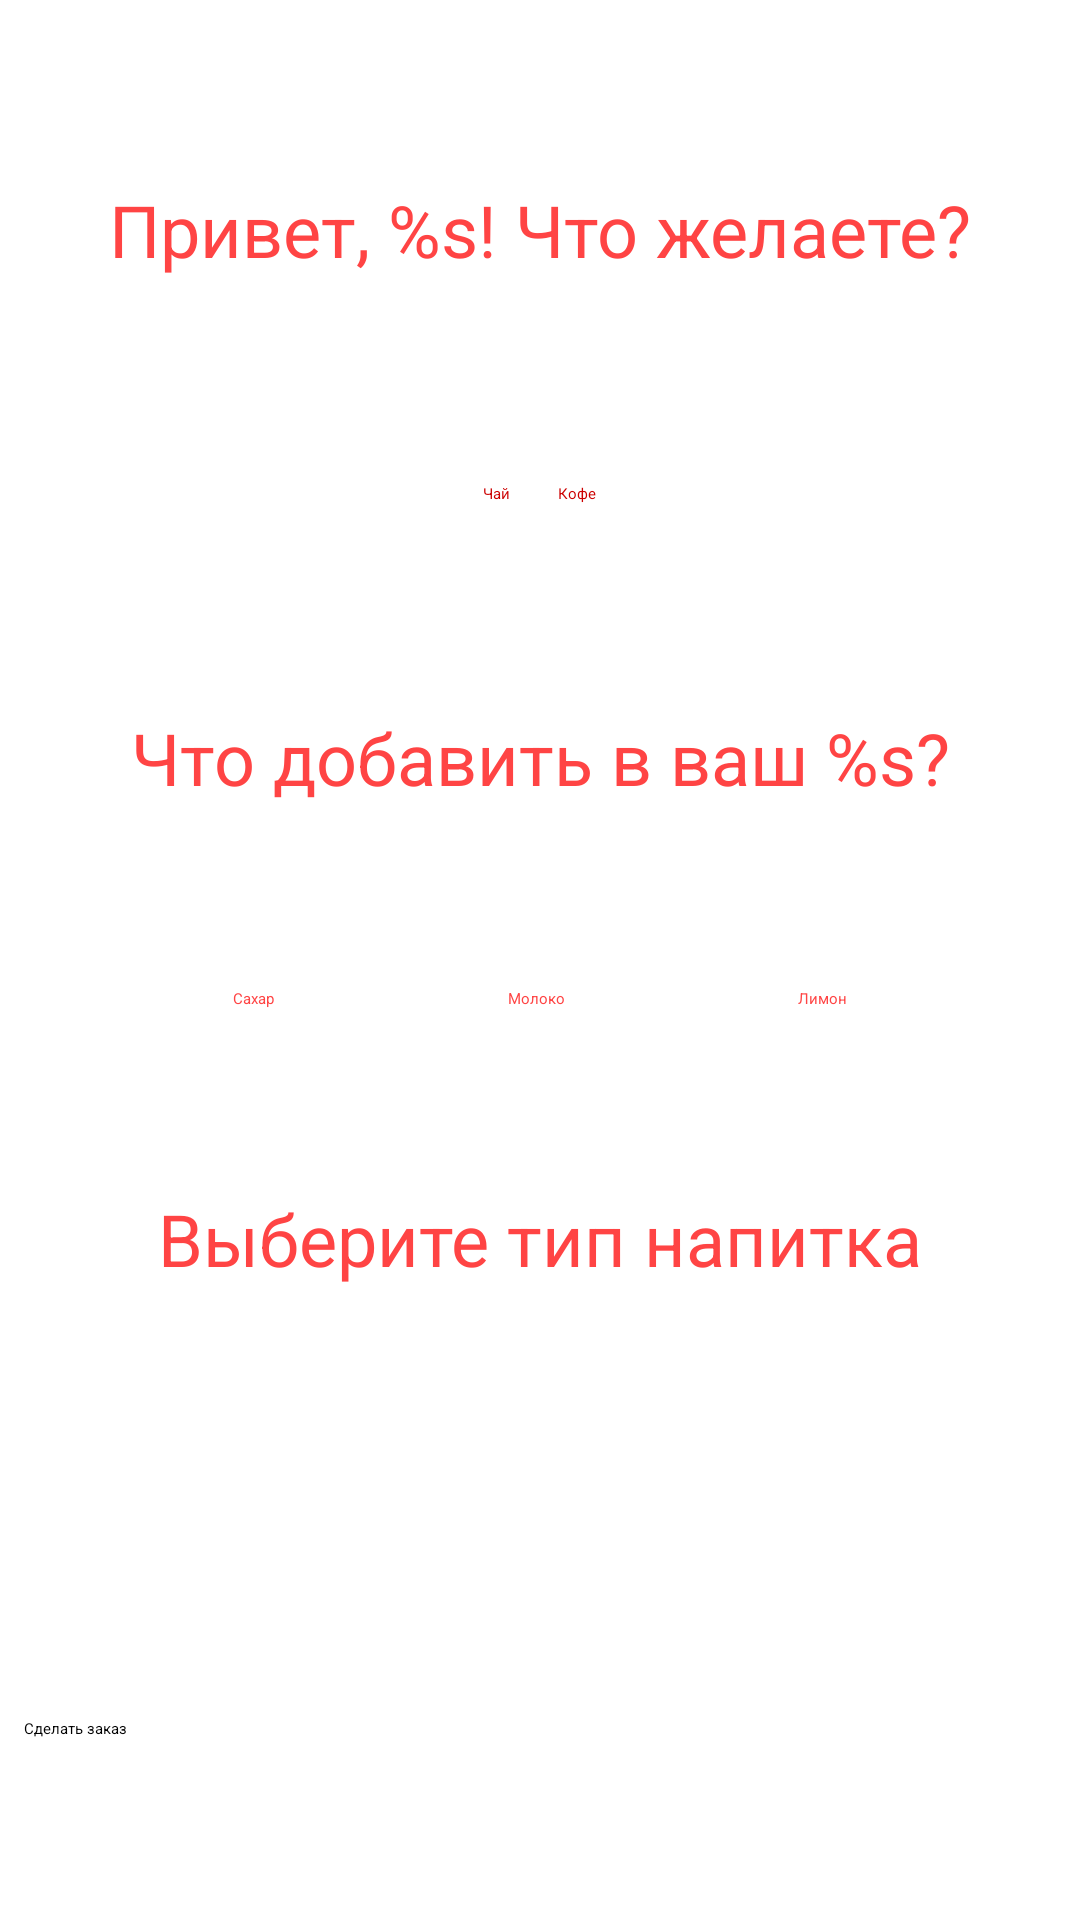

This screen was rendered from an Android layout file. Write that file and the resources it references.
<!-- AndroidManifest.xml: application theme Theme.Cafe -->
<!-- res/layout/activity_make_order.xml -->
<?xml version="1.0" encoding="utf-8"?>
<androidx.constraintlayout.widget.ConstraintLayout xmlns:android="http://schemas.android.com/apk/res/android"
    xmlns:app="http://schemas.android.com/apk/res-auto"
    xmlns:tools="http://schemas.android.com/tools"
    android:id="@+id/main"
    android:layout_width="match_parent"
    android:layout_height="match_parent"
    tools:context=".MakeOrderActivity">

    <TextView
        android:id="@+id/textViewGreetings"
        android:layout_width="match_parent"
        android:layout_height="wrap_content"
        android:layout_margin="8dp"
        android:text="@string/greetings"
        android:textAlignment="center"
        android:textColor="@android:color/holo_red_light"
        android:textSize="24sp"
        app:layout_constraintBottom_toTopOf="@+id/radioGroupDrinks"
        app:layout_constraintTop_toTopOf="parent"
        tools:layout_editor_absoluteX="8dp" />

    <RadioGroup
        android:id="@+id/radioGroupDrinks"
        android:layout_width="match_parent"
        android:layout_height="wrap_content"
        android:gravity="center"
        android:orientation="horizontal"
        app:layout_constraintBottom_toTopOf="@+id/textViewAdditeves"
        app:layout_constraintTop_toBottomOf="@+id/textViewGreetings">

        <RadioButton
            android:id="@+id/radioButtonTea"
            android:layout_width="wrap_content"
            android:layout_height="wrap_content"
            android:layout_margin="8dp"
            android:text="@string/tea"
            android:textColor="@android:color/holo_red_dark" />

        <RadioButton
            android:id="@+id/radioButtonCoffee"
            android:layout_width="wrap_content"
            android:layout_height="wrap_content"
            android:layout_margin="8dp"
            android:text="@string/coffee"
            android:textColor="@android:color/holo_red_dark" />

    </RadioGroup>


    <TextView
        android:id="@+id/textViewAdditeves"
        android:layout_width="match_parent"
        android:layout_height="wrap_content"
        android:layout_margin="8dp"
        android:layout_marginTop="188dp"
        android:text="@string/additives"
        android:textAlignment="center"
        android:textColor="@android:color/holo_red_light"
        android:textSize="24sp"
        app:layout_constraintBottom_toTopOf="@+id/checkBoxMilk"
        app:layout_constraintTop_toBottomOf="@+id/radioGroupDrinks" />

    <CheckBox
        android:id="@+id/checkBoxSugar"
        android:layout_width="wrap_content"
        android:layout_height="wrap_content"
        android:text="@string/sugar"
        android:textColor="@android:color/holo_red_light"
        app:layout_constraintBottom_toBottomOf="@+id/checkBoxMilk"
        app:layout_constraintEnd_toStartOf="@id/checkBoxMilk"
        app:layout_constraintStart_toStartOf="parent"
        app:layout_constraintTop_toBottomOf="@+id/textViewAdditeves"
        app:layout_constraintTop_toTopOf="@id/checkBoxMilk" />

    <CheckBox
        android:id="@+id/checkBoxMilk"
        android:layout_width="wrap_content"
        android:layout_height="wrap_content"
        android:text="@string/milk"
        android:textColor="@android:color/holo_red_light"
        app:layout_constraintBottom_toTopOf="@+id/textViewDrinkType"
        app:layout_constraintEnd_toStartOf="@id/checkBoxLemon"
        app:layout_constraintHorizontal_bias="0.5"
        app:layout_constraintStart_toEndOf="@+id/checkBoxSugar"
        app:layout_constraintTop_toBottomOf="@+id/textViewAdditeves" />

    <CheckBox
        android:id="@+id/checkBoxLemon"
        android:layout_width="wrap_content"
        android:layout_height="wrap_content"
        android:text="@string/lemon"
        android:textColor="@android:color/holo_red_light"
        app:layout_constraintBottom_toBottomOf="@+id/checkBoxMilk"
        app:layout_constraintEnd_toEndOf="parent"
        app:layout_constraintStart_toEndOf="@+id/checkBoxMilk"
        app:layout_constraintTop_toTopOf="@+id/checkBoxMilk" />

    <TextView
        android:id="@+id/textViewDrinkType"
        android:layout_width="match_parent"
        android:layout_height="wrap_content"
        android:layout_margin="8dp"
        android:layout_marginBottom="8dp"
        android:text="@string/choose_drink_type"
        android:textAlignment="center"
        android:textColor="@android:color/holo_red_light"
        android:textSize="24sp"
        app:layout_constraintBottom_toTopOf="@+id/spinnerTea"
        app:layout_constraintTop_toBottomOf="@+id/checkBoxMilk" />

    <Spinner
        android:id="@+id/spinnerTea"
        android:layout_width="match_parent"
        android:layout_height="wrap_content"
        android:layout_margin="8dp"
        android:entries="@array/types_of_tea"
        android:visibility="invisible"
        app:layout_constraintBottom_toTopOf="@+id/buttonMakeOrder"
        app:layout_constraintTop_toBottomOf="@+id/textViewDrinkType"
        tools:layout_editor_absoluteX="8dp" />

    <Spinner
        android:id="@+id/spinnerCoffee"
        android:layout_width="match_parent"
        android:layout_height="wrap_content"
        android:layout_margin="8dp"
        android:entries="@array/types_of_coffee"
        android:visibility="invisible"
        tools:visibility="visible"
        app:layout_constraintBottom_toTopOf="@+id/buttonMakeOrder"
        app:layout_constraintTop_toBottomOf="@+id/textViewDrinkType" />

    <Button
        android:id="@+id/buttonMakeOrder"
        android:layout_width="match_parent"
        android:layout_height="wrap_content"
        android:layout_margin="8dp"
        android:text="@string/make_order"
        app:layout_constraintBottom_toBottomOf="parent"
        app:layout_constraintTop_toBottomOf="@+id/spinnerTea" />

</androidx.constraintlayout.widget.ConstraintLayout>
<!-- resources referenced by this layout -->
<resources>
  <array name="types_of_coffee">
          <item>Американо</item>
          <item>Эспрессо</item>
          <item>Макиато</item>
      </array>
  <array name="types_of_tea">
          <item>Зеленый</item>
          <item>Черный</item>
      </array>
  <string name="additives">Что добавить в ваш %s?</string>
  <string name="choose_drink_type">Выберите тип напитка</string>
  <string name="coffee">Кофе</string>
  <string name="greetings">Привет, %s! Что желаете?</string>
  <string name="lemon">Лимон</string>
  <string name="make_order">Сделать заказ</string>
  <string name="milk">Молоко</string>
  <string name="sugar">Сахар</string>
  <string name="tea">Чай</string>
  <style name="Theme.Cafe" parent="Base.Theme.Cafe" />
  <style name="Base.Theme.Cafe" parent="Theme.Material3.DayNight.NoActionBar">
          
          
      </style>
</resources>
